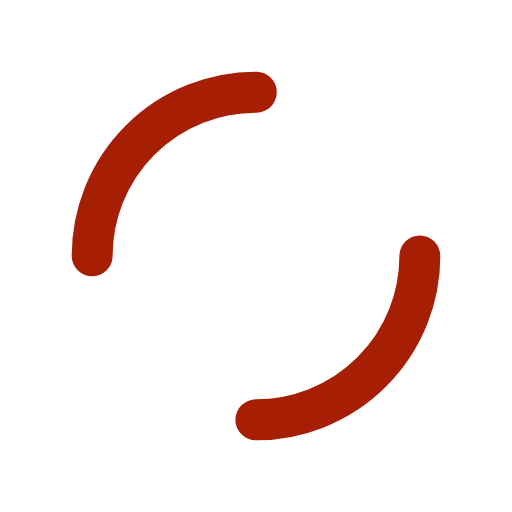
t = 0.00 s
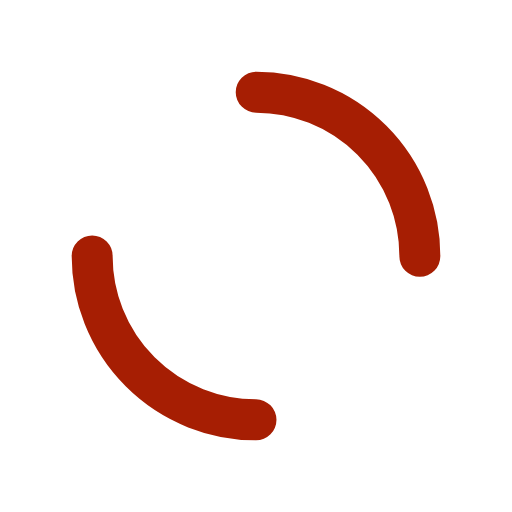
t = 0.25 s
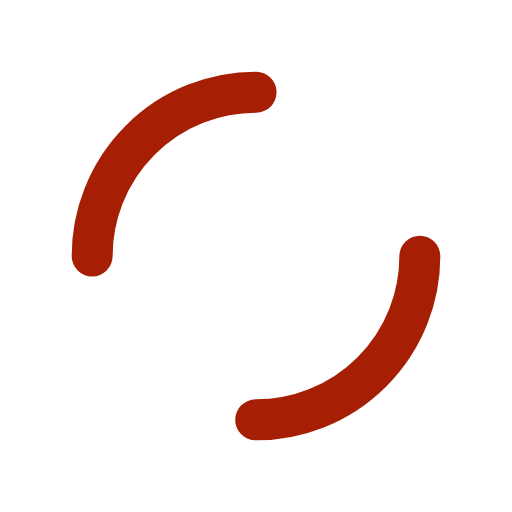
t = 0.50 s
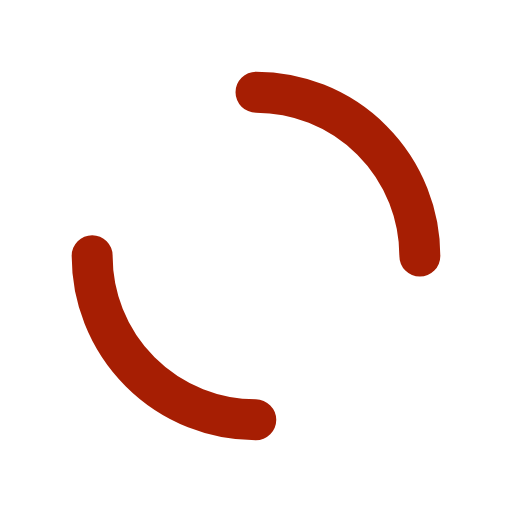
t = 0.75 s

The animated SVG that drew these frames (rendered in a browser with its animation timeline set to each time). Animation: 1 SMIL element (animateTransform=1); one cycle of 1.00 s, repeats indefinitely.

<?xml version="1.0" encoding="utf-8"?>
<svg xmlns="http://www.w3.org/2000/svg" xmlns:xlink="http://www.w3.org/1999/xlink" style="margin: auto; background: none; display: block; shape-rendering: auto;" width="64px" height="64px" viewBox="0 0 100 100" preserveAspectRatio="xMidYMid">
<circle cx="50" cy="50" r="32" stroke-width="8" stroke="#a61e03" stroke-dasharray="50.26548245743669 50.26548245743669" fill="none" stroke-linecap="round">
  <animateTransform attributeName="transform" type="rotate" repeatCount="indefinite" dur="1s" keyTimes="0;1" values="0 50 50;360 50 50"></animateTransform>
</circle>
<!-- [ldio] generated by https://loading.io/ --></svg>